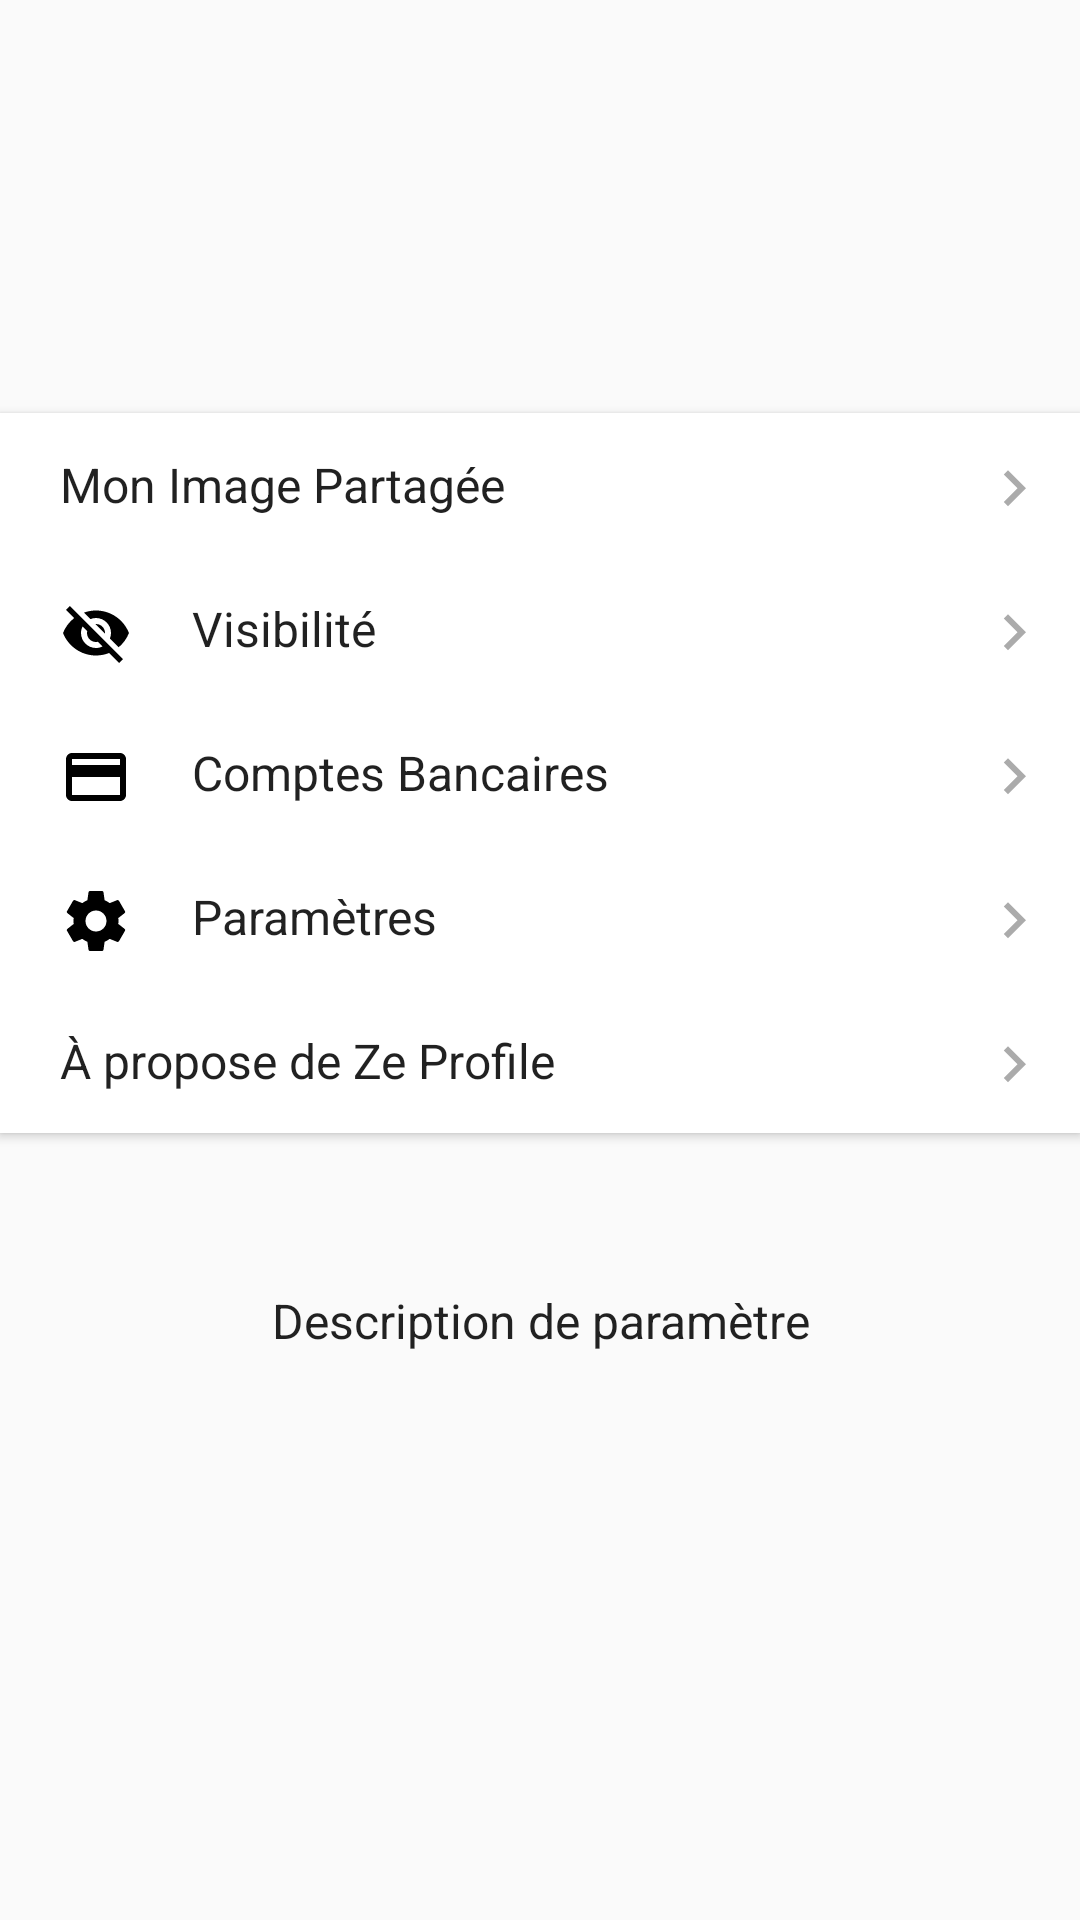

This screen was rendered from an Android layout file. Write that file and the resources it references.
<!-- AndroidManifest.xml: application theme Theme.Entrance -->
<!-- res/layout/fragment_profile.xml -->
<android.support.constraint.ConstraintLayout xmlns:android="http://schemas.android.com/apk/res/android"
    xmlns:app="http://schemas.android.com/apk/res-auto"
    xmlns:tools="http://schemas.android.com/tools"
    android:layout_width="match_parent"
    android:layout_height="match_parent">

    <android.support.v4.widget.NestedScrollView
        android:layout_width="match_parent"
        android:layout_height="match_parent"
        android:fillViewport="true"
        app:layout_behavior="@string/appbar_scrolling_view_behavior"
        app:layout_constraintBottom_toBottomOf="parent"
        app:layout_constraintTop_toTopOf="parent"
        app:layout_constraintVertical_bias="0.39">

        <android.support.constraint.ConstraintLayout
            android:layout_width="match_parent"
            android:layout_height="match_parent">

            <Button
                android:id="@+id/publicProfileBtn"
                android:layout_width="match_parent"
                android:layout_height="wrap_content"
                android:background="@drawable/bg_slide_button"
                android:drawableLeft="@drawable/ic_portrait_black_24dp"
                android:drawablePadding="20dp"
                android:drawableRight="@drawable/ic_keyboard_arrow_right_ababab_24dp"
                android:gravity="start"
                android:paddingBottom="10dp"
                android:paddingLeft="20dp"
                android:paddingRight="10dp"
                android:paddingTop="13dp"
                android:text="@string/title_manage_public_profile"
                android:textAppearance="@style/TextAppearance.AppCompat"
                android:textSize="16sp"
                app:layout_constraintBottom_toTopOf="@+id/visibilityBtn"
                app:layout_constraintEnd_toEndOf="parent"
                app:layout_constraintHorizontal_bias="0.0"
                app:layout_constraintStart_toStartOf="parent"
                app:layout_constraintTop_toTopOf="parent"
                app:layout_constraintVertical_chainStyle="packed" />

            <Button
                android:id="@+id/visibilityBtn"
                android:layout_width="match_parent"
                android:layout_height="wrap_content"
                android:background="@drawable/bg_slide_button"
                android:drawableLeft="@drawable/ic_visibility_off_black_24dp"
                android:drawablePadding="20dp"
                android:drawableRight="@drawable/ic_keyboard_arrow_right_ababab_24dp"
                android:gravity="start"
                android:paddingBottom="10dp"
                android:paddingLeft="20dp"
                android:paddingRight="10dp"
                android:paddingTop="13dp"
                android:text="@string/title_manage_visibility"
                android:textAppearance="@style/TextAppearance.AppCompat"
                android:textSize="16sp"
                app:layout_constraintBottom_toTopOf="@+id/bankAccountBtn"
                app:layout_constraintEnd_toEndOf="parent"
                app:layout_constraintHorizontal_bias="0.5"
                app:layout_constraintStart_toStartOf="parent"
                app:layout_constraintTop_toBottomOf="@+id/publicProfileBtn" />

            <Button
                android:id="@+id/bankAccountBtn"
                android:layout_width="match_parent"
                android:layout_height="wrap_content"
                android:background="@drawable/bg_slide_button"
                android:drawableLeft="@drawable/ic_credit_card_black_24dp"
                android:drawablePadding="20dp"
                android:drawableRight="@drawable/ic_keyboard_arrow_right_ababab_24dp"
                android:gravity="start"
                android:paddingBottom="10dp"
                android:paddingLeft="20dp"
                android:paddingRight="10dp"
                android:paddingTop="13dp"
                android:text="@string/title_manage_bank_account"
                android:textAppearance="@style/TextAppearance.AppCompat"
                android:textSize="16sp"
                app:layout_constraintBottom_toTopOf="@+id/userSettingBtn"
                app:layout_constraintEnd_toEndOf="parent"
                app:layout_constraintHorizontal_bias="0.5"
                app:layout_constraintStart_toStartOf="parent"
                app:layout_constraintTop_toBottomOf="@+id/visibilityBtn" />

            <Button
                android:id="@+id/userSettingBtn"
                android:layout_width="match_parent"
                android:layout_height="wrap_content"
                android:background="@drawable/bg_slide_button"
                android:drawableLeft="@drawable/ic_settings_black_24dp"
                android:drawablePadding="20dp"
                android:drawableRight="@drawable/ic_keyboard_arrow_right_ababab_24dp"
                android:gravity="start"
                android:paddingBottom="10dp"
                android:paddingLeft="20dp"
                android:paddingRight="10dp"
                android:paddingTop="13dp"
                android:text="@string/title_manage_settings"
                android:textAppearance="@style/TextAppearance.AppCompat"
                android:textSize="16sp"
                app:layout_constraintBottom_toTopOf="@+id/aboutBtn"
                app:layout_constraintEnd_toEndOf="parent"
                app:layout_constraintHorizontal_bias="0.5"
                app:layout_constraintStart_toStartOf="parent"
                app:layout_constraintTop_toBottomOf="@+id/bankAccountBtn" />

            <Button
                android:id="@+id/aboutBtn"
                android:layout_width="match_parent"
                android:layout_height="wrap_content"
                android:background="@drawable/bg_slide_button"
                android:drawableLeft="@drawable/ic_info_outline_black_24dp"
                android:drawablePadding="20dp"
                android:drawableRight="@drawable/ic_keyboard_arrow_right_ababab_24dp"
                android:gravity="start"
                android:paddingBottom="10dp"
                android:paddingLeft="20dp"
                android:paddingRight="10dp"
                android:paddingTop="13dp"
                android:text="@string/title_manage_about"
                android:textAppearance="@style/TextAppearance.AppCompat"
                android:textSize="16sp"
                app:layout_constraintBottom_toTopOf="@+id/descriptionParamTextView"
                app:layout_constraintEnd_toEndOf="parent"
                app:layout_constraintHorizontal_bias="0.5"
                app:layout_constraintStart_toStartOf="parent"
                app:layout_constraintTop_toBottomOf="@+id/userSettingBtn" />

            <TextView
                android:id="@+id/descriptionParamTextView"
                android:layout_width="match_parent"
                android:layout_height="125dp"
                android:gravity="center"
                android:text="Description de paramètre"
                android:textAppearance="@style/TextAppearance.AppCompat"
                android:textSize="16sp"
                app:layout_constraintBottom_toBottomOf="parent"
                app:layout_constraintEnd_toEndOf="parent"
                app:layout_constraintHorizontal_bias="0.5"
                app:layout_constraintStart_toStartOf="parent"
                app:layout_constraintTop_toBottomOf="@+id/aboutBtn" />
        </android.support.constraint.ConstraintLayout>
    </android.support.v4.widget.NestedScrollView>

</android.support.constraint.ConstraintLayout>
<!-- resources referenced by this layout -->
<resources>
  <!-- drawable bg_slide_button (drawable) -->
  <?xml version="1.0" encoding="utf-8"?>
  <selector xmlns:android="http://schemas.android.com/apk/res/android">
  
      <item android:state_pressed="false">
          <shape>
              <solid android:color="@color/white"/>
          </shape>
      </item>
  
      <item android:state_pressed="true">
          <shape>
              <solid android:color="@color/textbackgroundGrey"/>
          </shape>
      </item>
  
      <item>
          <shape>
              <solid android:color="@color/white"/>
          </shape>
      </item>
  </selector>
  <!-- drawable ic_credit_card_black_24dp (drawable) -->
  <vector xmlns:android="http://schemas.android.com/apk/res/android"
          android:width="24dp"
          android:height="24dp"
          android:viewportWidth="24.0"
          android:viewportHeight="24.0">
      <path
          android:fillColor="#FF000000"
          android:pathData="M20,4L4,4c-1.11,0 -1.99,0.89 -1.99,2L2,18c0,1.11 0.89,2 2,2h16c1.11,0 2,-0.89 2,-2L22,6c0,-1.11 -0.89,-2 -2,-2zM20,18L4,18v-6h16v6zM20,8L4,8L4,6h16v2z"/>
  </vector>
  <!-- drawable ic_keyboard_arrow_right_ababab_24dp (drawable) -->
  <vector android:height="24dp" android:tint="#ABABAB"
      android:viewportHeight="24.0" android:viewportWidth="24.0"
      android:width="24dp" xmlns:android="http://schemas.android.com/apk/res/android">
      <path android:fillColor="#FF000000" android:pathData="M8.59,16.34l4.58,-4.59 -4.58,-4.59L10,5.75l6,6 -6,6z"/>
  </vector>
  <!-- drawable ic_visibility_off_black_24dp (drawable) -->
  <vector xmlns:android="http://schemas.android.com/apk/res/android"
          android:width="24dp"
          android:height="24dp"
          android:viewportWidth="24.0"
          android:viewportHeight="24.0">
      <path
          android:fillColor="#FF000000"
          android:pathData="M12,7c2.76,0 5,2.24 5,5 0,0.65 -0.13,1.26 -0.36,1.83l2.92,2.92c1.51,-1.26 2.7,-2.89 3.43,-4.75 -1.73,-4.39 -6,-7.5 -11,-7.5 -1.4,0 -2.74,0.25 -3.98,0.7l2.16,2.16C10.74,7.13 11.35,7 12,7zM2,4.27l2.28,2.28 0.46,0.46C3.08,8.3 1.78,10.02 1,12c1.73,4.39 6,7.5 11,7.5 1.55,0 3.03,-0.3 4.38,-0.84l0.42,0.42L19.73,22 21,20.73 3.27,3 2,4.27zM7.53,9.8l1.55,1.55c-0.05,0.21 -0.08,0.43 -0.08,0.65 0,1.66 1.34,3 3,3 0.22,0 0.44,-0.03 0.65,-0.08l1.55,1.55c-0.67,0.33 -1.41,0.53 -2.2,0.53 -2.76,0 -5,-2.24 -5,-5 0,-0.79 0.2,-1.53 0.53,-2.2zM11.84,9.02l3.15,3.15 0.02,-0.16c0,-1.66 -1.34,-3 -3,-3l-0.17,0.01z"/>
  </vector>
  <string name="title_manage_about">À propose de Ze Profile</string>
  <string name="title_manage_bank_account">Comptes Bancaires</string>
  <string name="title_manage_public_profile">Mon Image Partagée</string>
  <string name="title_manage_settings">Paramètres</string>
  <string name="title_manage_visibility">Visibilité</string>
  <style name="Theme.Entrance" parent="Theme.AppCompat.Light.NoActionBar">
          <item name="android:windowAnimationStyle">@style/Animation.SlideHorizontal</item>
          <item name="coordinatorLayoutStyle">@style/Widget.Design.CoordinatorLayout</item>
          <item name="colorPrimary">@color/zeprofileGreen</item>
          <item name="colorPrimaryDark">@color/zeprofileDarkGreen</item>
          <item name="colorAccent">@color/zeprofileOrange</item>
      </style>
  <color name="white">#ffffff</color>
  <color name="textbackgroundGrey">#F5F5F5</color>
  <style name="Animation.SlideHorizontal" parent="@android:style/Animation.Activity">
          
          <item name="android:activityOpenEnterAnimation">@anim/anim_slide_in_right</item>
          
          <item name="android:activityOpenExitAnimation">@anim/anim_slide_out_left</item>
          
          <item name="android:activityCloseEnterAnimation">@anim/anim_slide_in_left</item>
          
          <item name="android:activityCloseExitAnimation">@anim/anim_slide_out_right</item>
      </style>
  <color name="zeprofileGreen">#01A4B7</color>
  <color name="zeprofileDarkGreen">#018EA0</color>
  <color name="zeprofileOrange">#EF9219</color>
</resources>
